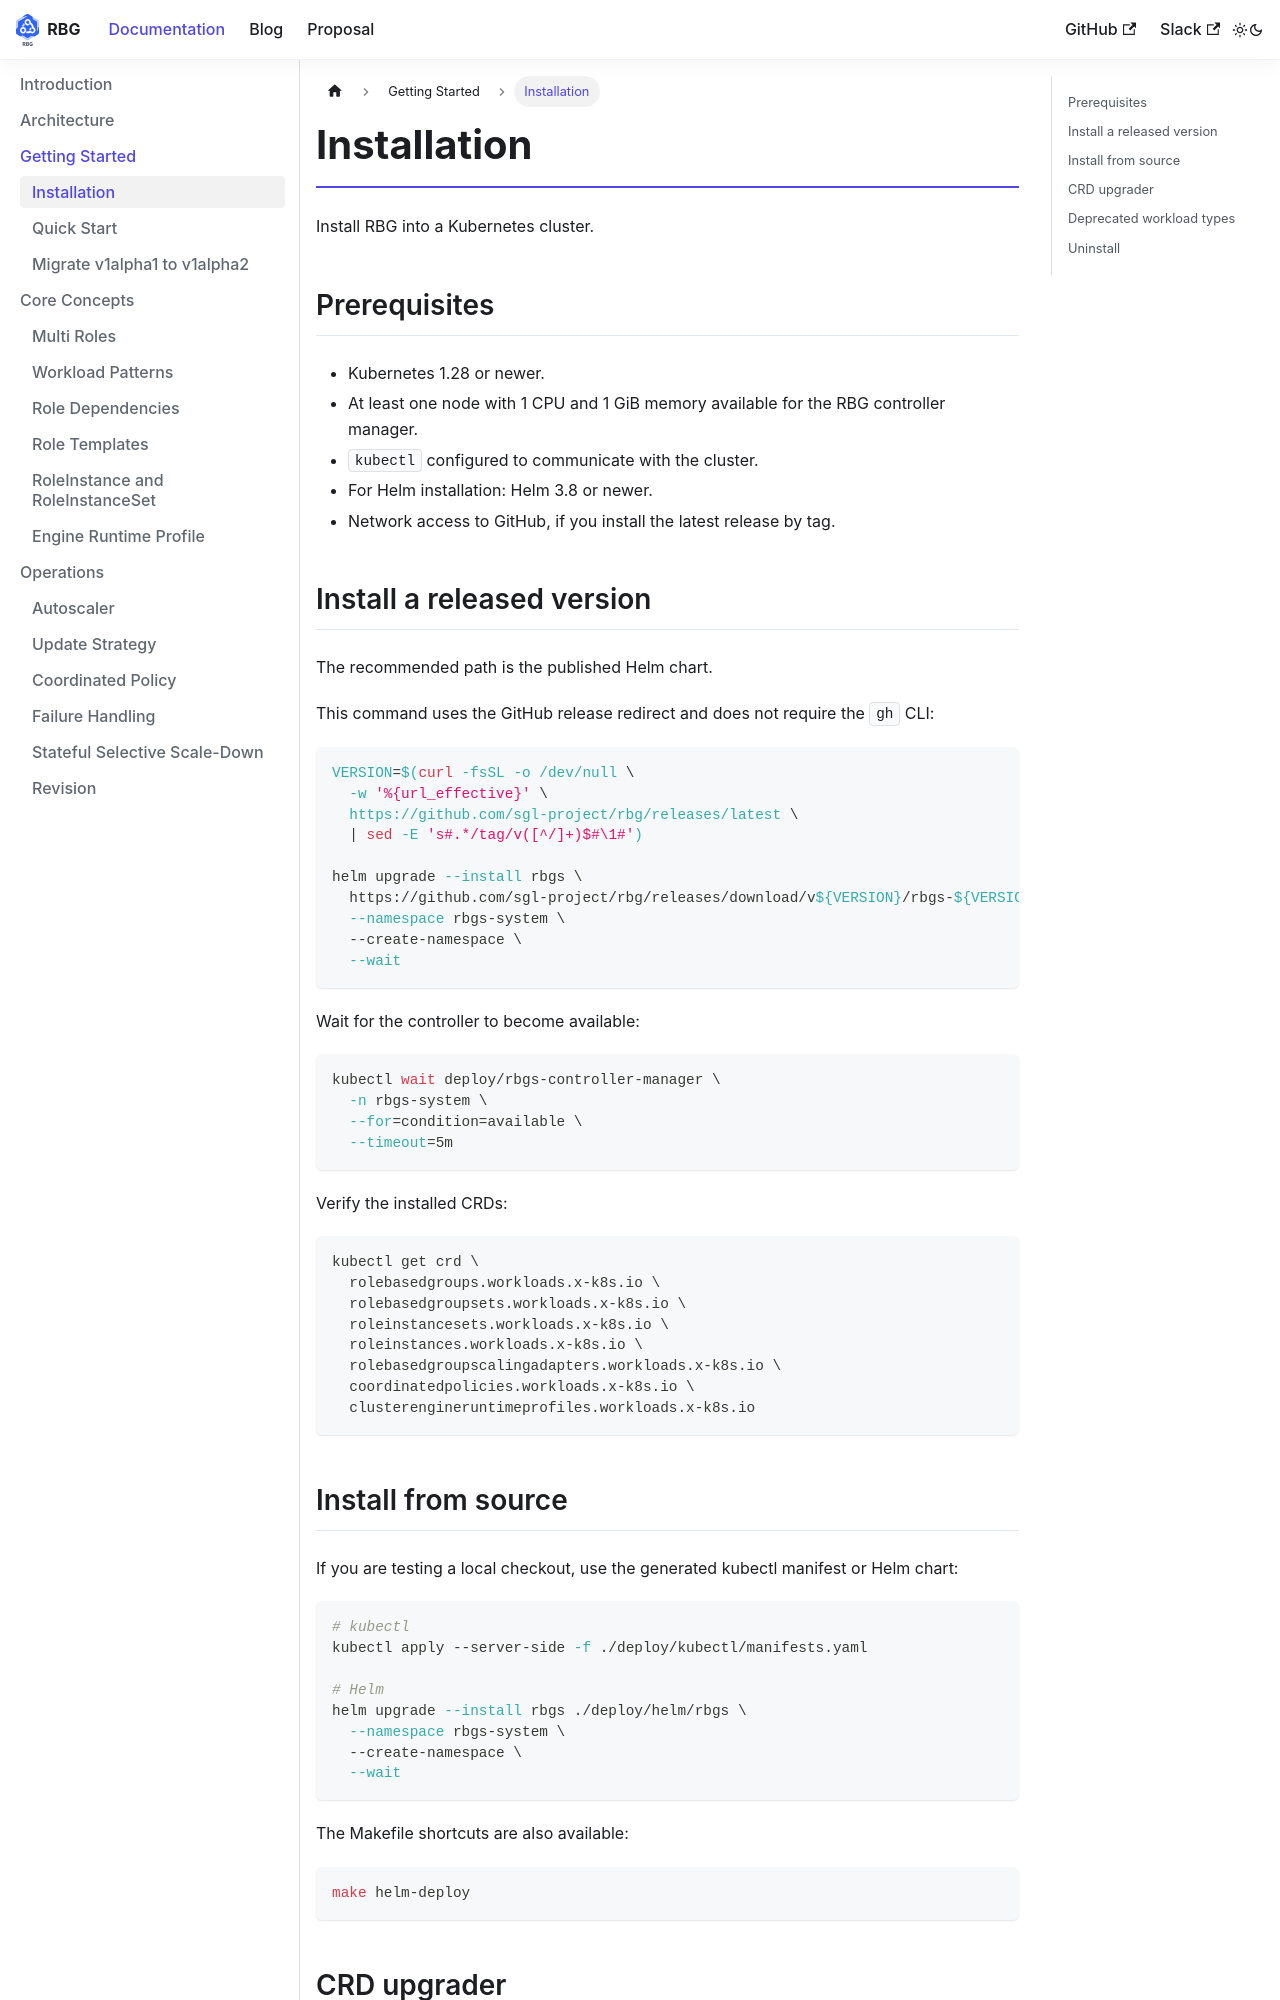

repository: rolebasedgroup/rolebasedgroup.github.io · page: docs/install.html · generator: docusaurus

---
id: install
title: Installation
---

# Installation

Install RBG into a Kubernetes cluster.

## Prerequisites

- Kubernetes 1.28 or newer.
- At least one node with 1 CPU and 1 GiB memory available for the RBG controller manager.
- `kubectl` configured to communicate with the cluster.
- For Helm installation: Helm 3.8 or newer.
- Network access to GitHub, if you install the latest release by tag.

## Install a released version

The recommended path is the published Helm chart.

This command uses the GitHub release redirect and does not require the `gh` CLI:

```bash
VERSION=$(curl -fsSL -o /dev/null \
  -w '%{url_effective}' \
  https://github.com/sgl-project/rbg/releases/latest \
  | sed -E 's#.*/tag/v([^/]+)$#\1#')

helm upgrade --install rbgs \
  https://github.com/sgl-project/rbg/releases/download/v${VERSION}/rbgs-${VERSION}.tgz \
  --namespace rbgs-system \
  --create-namespace \
  --wait
```

Wait for the controller to become available:

```bash
kubectl wait deploy/rbgs-controller-manager \
  -n rbgs-system \
  --for=condition=available \
  --timeout=5m
```

Verify the installed CRDs:

```bash
kubectl get crd \
  rolebasedgroups.workloads.x-k8s.io \
  rolebasedgroupsets.workloads.x-k8s.io \
  roleinstancesets.workloads.x-k8s.io \
  roleinstances.workloads.x-k8s.io \
  rolebasedgroupscalingadapters.workloads.x-k8s.io \
  coordinatedpolicies.workloads.x-k8s.io \
  clusterengineruntimeprofiles.workloads.x-k8s.io
```
